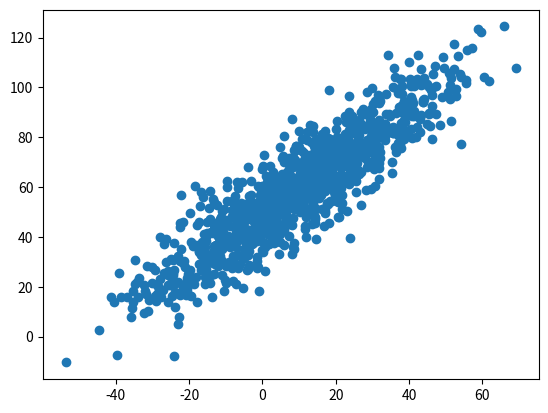

This figure's Python source:
'''Apenas teste'''
import numpy as np
from scipy.stats import pearsonr
import matplotlib.pyplot as plt

data1 = 20 * np.random.randn(1000) +10
data2 = data1 + (10 * np.random.randn(1000) + 50)

plt.scatter(data1, data2)
plt.show()

covariancia = np.cov(data1, data2)
print(covariancia)

corr, p = pearsonr(data1, data2)
print('Correlação Pearson: {:.2f} - p-value: {}'.format(corr, p))
